Run: headless pygame with SDL's dummy video driver; simulated clock (each Clock.tick advances the game by its frame time, no real sleeping); random seed 0; keys injected as events and as key.get_pressed() state; no mouse input.
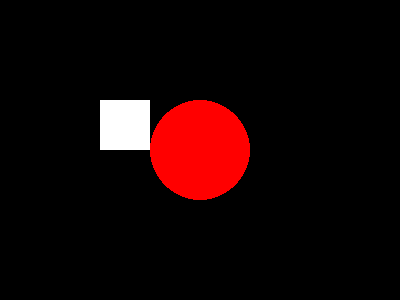
Frame 1 of 4 · flips 1–60 · no input
Frame 2 of 4 · flips 61–180 · tapped SPACE, RETURN · held RIGHT (→), D · screen unchanged from frame 1, image omitted
Frame 3 of 4 · flips 181–300 · held DOWN (↓), S · screen unchanged from frame 2, image omitted
Frame 4 of 4 · flips 301–420 · held LEFT (←), A, UP (↑), W · screen unchanged from frame 3, image omitted

The pygame program that drew these frames:

import pygame, sys
from pygame.locals import *


# RGB
WHITE = (255, 255, 255)
RED = (255, 0, 0)

pygame.init()
# workaround for: https://github.com/pygame/pygame/issues/331
pygame.mixer.quit()
FPS = 60  # Frames Per Second
fpsClock = pygame.time.Clock()
DISPLAYSURF = pygame.display.set_mode((400, 300))
pygame.display.set_caption('Circle and the square!')

# x, y (lewy górny róg), szerokość, wysokość
pygame.draw.rect(DISPLAYSURF, WHITE, (100, 100, 50, 50))
# (x, y), promień, grubość
pygame.draw.circle(DISPLAYSURF, RED, (200, 150), 50)
while True:
    for event in pygame.event.get():
        if event.type == QUIT:
            pygame.quit()
            sys.exit()
    pygame.display.update()
    fpsClock.tick(FPS)
